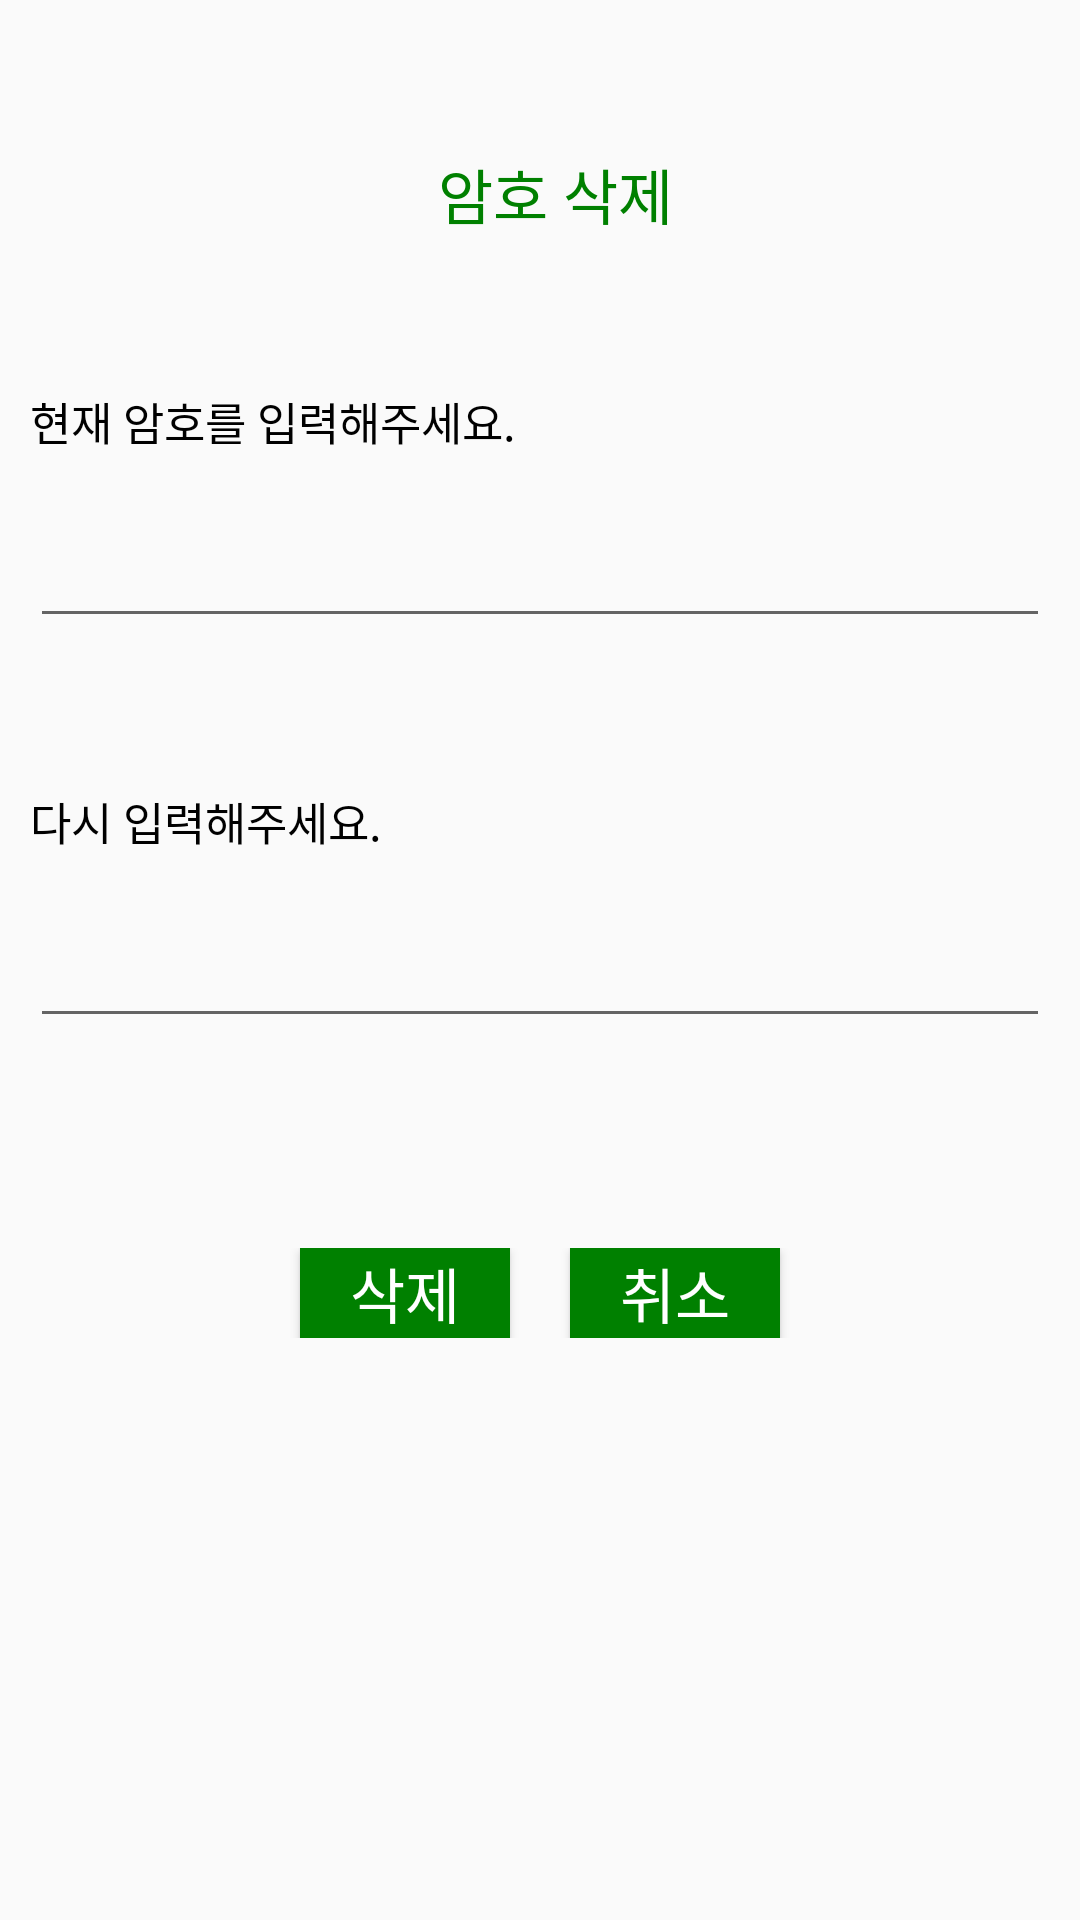

Reconstruct the res/layout file that produces this screen, plus the resources it refers to.
<!-- AndroidManifest.xml: application theme Theme.Panda -->
<!-- res/layout/activity_pw_delete.xml -->
<?xml version="1.0" encoding="utf-8"?>
<LinearLayout xmlns:android="http://schemas.android.com/apk/res/android"
    xmlns:app="http://schemas.android.com/apk/res-auto"
    xmlns:tools="http://schemas.android.com/tools"
    android:layout_width="match_parent"
    android:layout_height="match_parent"
    tools:context=".PwDeleteActivity"
    android:orientation="vertical">

    <TextView
        android:layout_width="match_parent"
        android:layout_height="wrap_content"
        android:text="암호 삭제"
        android:layout_marginTop="50dp"
        android:layout_marginLeft="10dp"
        android:textSize="20dp"
        android:textColor="@color/green"
        android:fontFamily="@font/lottebold"
        android:gravity="center"/>

    <TextView
        android:layout_width="match_parent"
        android:layout_height="wrap_content"
        android:text="현재 암호를 입력해주세요."
        android:layout_marginTop="50dp"
        android:layout_marginLeft="10dp"
        android:textSize="15dp"
        android:textColor="@color/black"
        android:fontFamily="@font/lottebold" />

    <EditText
        android:layout_width="match_parent"
        android:layout_height="wrap_content"
        android:layout_marginTop="20dp"
        android:layout_marginLeft="10dp"
        android:layout_marginRight="10dp"
        android:inputType="textPassword"
        android:id="@+id/currentPw"
        android:fontFamily="@font/lottelight"/>

    <TextView
        android:layout_width="match_parent"
        android:layout_height="wrap_content"
        android:text="다시 입력해주세요."
        android:layout_marginTop="50dp"
        android:layout_marginLeft="10dp"
        android:textSize="15dp"
        android:textColor="@color/black"
        android:fontFamily="@font/lottebold" />

    <EditText
        android:layout_width="match_parent"
        android:layout_height="wrap_content"
        android:layout_marginTop="20dp"
        android:layout_marginLeft="10dp"
        android:layout_marginRight="10dp"
        android:inputType="textPassword"
        android:id="@+id/currentPwconfirm"
        android:fontFamily="@font/lottelight"/>

    <TableRow
        android:layout_width="match_parent"
        android:layout_height="wrap_content"
        android:layout_marginTop="70dp"
        android:gravity="center">

        <Button
            android:layout_width="70dp"
            android:layout_height="30dp"
            android:background="@color/green"
            android:text="삭제"
            android:textColor="@color/white"
            android:textSize="20dp"
            android:layout_marginRight="10dp"
            android:fontFamily="@font/lottelight"
            android:id="@+id/but_delete"/>

        <Button
            android:layout_width="70dp"
            android:layout_height="30dp"
            android:background="@color/green"
            android:text="취소"
            android:textColor="@color/white"
            android:textSize="20dp"
            android:layout_marginLeft="10dp"
            android:fontFamily="@font/lottelight"
            android:id="@+id/but_cancel"/>

    </TableRow>

</LinearLayout>
<!-- resources referenced by this layout -->
<resources>
  <color name="black">#ff000000</color>
  <color name="green">#FF008000</color>
  <color name="white">#FFFFFFFF</color>
  <style name="Theme.Panda" parent="Theme.AppCompat.Light.DarkActionBar">
          
          <item name="colorPrimary">@color/green</item>
          <item name="colorPrimaryVariant">@color/mediumseagreen</item>
          <item name="colorOnPrimary">@color/white</item>
          
          <item name="colorSecondary">@color/forestgreen</item>
          <item name="colorSecondaryVariant">@color/darkgreen</item>
          <item name="colorOnSecondary">@color/black</item>
          
          <item name="android:statusBarColor" tools:targetApi="l">?attr/colorPrimary</item>
          
          <item name="windowNoTitle">true</item>
      </style>
  <color name="mediumseagreen">#FF3cb371</color>
  <color name="forestgreen">#FF228b22</color>
  <color name="darkgreen">#FF006400</color>
</resources>
